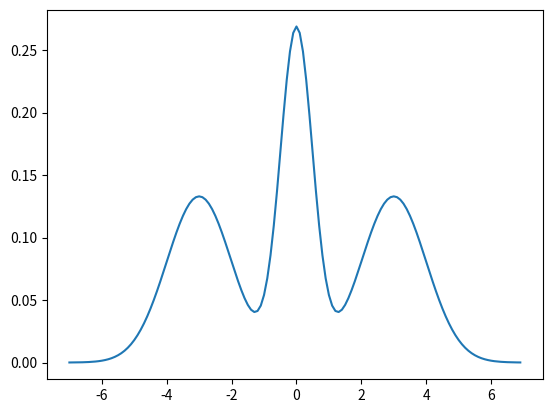

Reproduce this figure in Python. (Note: this script raises an exception after producing the figure.)
"""

Create a 1-D pdf that is a mixure of Gaussians, parameterized by the number of Gaussians (N), and mean and variance of each Gaussian
Make this pdf time varying by making the above parameters time varying (keep N constant) in a deterministic fashion

Plot the time varying pdf

"""

import scipy.stats as st
import numpy as np
import matplotlib.pyplot as plt
import time
import math

np.random.seed()

class mixureDensity(st.rv_continuous):

	# Gaussian components and weights of the mixure model
	
	m_RV1 = st.norm(loc = 0, scale = 0.5)
	w1 = 1/3
	
	m_RV2 = st.norm(loc = -3, scale = 1.0)
	w2 = 1/3
	
	m_RV3 = st.norm(loc = 3, scale = 1.0)
	w3 = 1/3
		
	def _pdf(self, x):
		C = mixureDensity	# Alias class name
		return C.w1 * C.m_RV1.pdf(x) + C.w2 * C.m_RV2.pdf(x) + C.w3 * C.m_RV3.pdf(x)
	
	# Implement the _rvs() function as the default sampling method is very slow
	# http://stackoverflow.com/questions/42552117/subclassing-of-scipy-stats-rv-continuous
	def _rvs(self):
		C = mixureDensity	# Alias class name
		
		assert len(self._size) == 1	# Currently we support only a simple "no. of samples" for rvs(size)
		sampleCount = self._size[0];
		
		# Sample from components in batches
		
		numBatches = 100
		numBatches = min(numBatches, sampleCount)
		batchSize = math.floor(sampleCount/numBatches)
		
		returnSamples = []	# Empty list
		
		print("mixureDensity::_rvs; numBatches=%d; sampleCount=%d; batchSize=%d" % (numBatches, sampleCount, batchSize))
		
		for i in range(numBatches):
			# Select a component according to the distribution given by weights
			component = np.random.choice(np.arange(1, 4), p=[C.w1, C.w2, C.w3])
			
			#print("\tmixureDensity::_rvs; iter=%d component=%d" % (i, component))
			
			# Sample from the Gaussian of the selected component
			
			if component == 1:
				returnSamples.extend(C.m_RV1.rvs(size=batchSize))
			elif component == 2:
				returnSamples.extend(C.m_RV2.rvs(size=batchSize))
			elif component == 3:
				returnSamples.extend(C.m_RV3.rvs(size=batchSize))
			else:
				assert False
		
		# Check if required sample count was generated
		# If not, take remaining count from first component
		currSampleCount = len(returnSamples)
		if currSampleCount < sampleCount:
			remainingSampleCount = sampleCount - currSampleCount
			print("mixureDensity::_rvs; Some more to be sampled; currSampleCount=%d; remainingSampleCount=%d" % (currSampleCount, remainingSampleCount))
			returnSamples.extend(C.m_RV1.rvs(size=remainingSampleCount))
		
		print("mixureDensity::_rvs; totalSampleCount=%d" % (len(returnSamples)))
		#print(returnSamples)
		
		return returnSamples
		

		
		
############

print("Starting")		

myRV = mixureDensity(name='mixureDensity')


############

print("Plotting pdf")

x = np.arange(-7, 7, .1)
pdfPlot = plt.plot(x, myRV.pdf(x), label='pdf')


############

print("Generating samples")

t0 = time.time()

numSamples = 1050
samples = myRV.rvs(size=numSamples)	# This call is very slow compared to sampling from a scipy.stats Gaussian
									# may have to override _rvs according to https://stats.stackexchange.com/questions/226834/sampling-from-a-mixture-of-two-gamma-distributions/226837#226837
#samples = mixureDensity.m_RV1.rvs(size=numSamples)

t1 = time.time()
timeElapsed = t1-t0

print("Time taken to generate samples = %.2f secs" % (timeElapsed))

############

#print("Plotting samples")
#plt.scatter(samples, np.zeros(numSamples))


############

print("Plotting histogram")
histPlot = plt.hist(samples, normed=True, histtype='stepfilled', alpha=0.2, label='histogram')


############

plt.legend(loc='upper right')
plt.xlabel('x')
plt.show()

##########


print("Done")